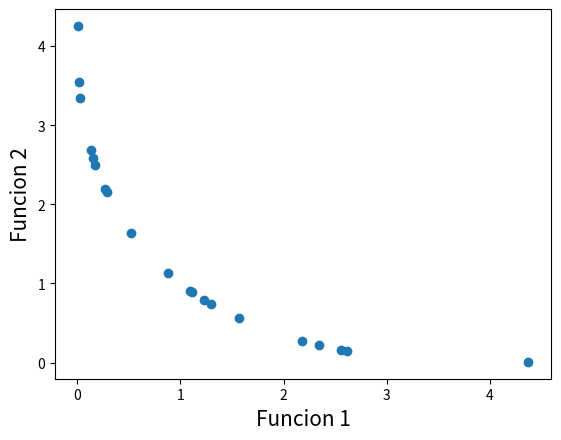

The matplotlib source for this figure:

import math
import random
import matplotlib.pyplot as plt

class Solution:
    def __init__(self):
        self.problem = None
        self.marked = False
        self.violated_constraints = 0
        self.type = None
    def __init__(self, objectives):
        self.objectives = objectives


def minimize_tv():
    return 1
def minimize_trv():
    return 1


def objective_function():
    return minimize_tv() + minimize_trv()

def function1(x):
    value = -x**2
    return value

def function2(x):
    value = -(x-2)**2
    return value

def index_of(a,list):
    for i in range(0,len(list)):
        if list[i] == a:
            return i
    return -1

def sort_by_values(list1, values):
    sorted_list = []
    while(len(sorted_list)!=len(list1)):
        if index_of(min(values),values) in list1:
            sorted_list.append(index_of(min(values),values))
        values[index_of(min(values),values)] = math.inf
    return sorted_list

def fast_non_dominated_sort(values1, values2):
    S=[[] for i in range(0,len(values1))]
    front = [[]]
    n=[0 for i in range(0,len(values1))]
    rank = [0 for i in range(0, len(values1))]

    for p in range(0,len(values1)):
        S[p]=[]
        n[p]=0
        for q in range(0, len(values1)):
            if (values1[p] > values1[q] and values2[p] > values2[q]) or (values1[p] >= values1[q] and values2[p] > values2[q]) or (values1[p] > values1[q] and values2[p] >= values2[q]):
                if q not in S[p]:
                    S[p].append(q)
            elif (values1[q] > values1[p] and values2[q] > values2[p]) or (values1[q] >= values1[p] and values2[q] > values2[p]) or (values1[q] > values1[p] and values2[q] >= values2[p]):
                n[p] = n[p] + 1
        if n[p]==0:
            rank[p] = 0
            if p not in front[0]:
                front[0].append(p)

    i = 0
    while(front[i] != []):
        Q=[]
        for p in front[i]:
            for q in S[p]:
                n[q] =n[q] - 1
                if( n[q]==0):
                    rank[q]=i+1
                    if q not in Q:
                        Q.append(q)
        i = i+1
        front.append(Q)

    del front[len(front)-1]
    return front

def crowding_distance(values1, values2, front):
    distance = [0 for i in range(0,len(front))]
    sorted1 = sort_by_values(front, values1[:])
    sorted2 = sort_by_values(front, values2[:])
    distance[0] = 4444444444444444
    distance[len(front) - 1] = 4444444444444444
    for k in range(1,len(front)-1):
        distance[k] = distance[k]+ (values1[sorted1[k+1]] - values2[sorted1[k-1]])/(max(values1)-min(values1))
    for k in range(1,len(front)-1):
        distance[k] = distance[k]+ (values1[sorted2[k+1]] - values2[sorted2[k-1]])/(max(values2)-min(values2))
    return distance

def crossover(a,b):
    r=random.random()
    if r>0.5:
        return mutation((a+b)/2)
    else:
        return mutation((a-b)/2)

def mutation(solution):
    mutation_prob = random.random()
    if mutation_prob <1:
        solution = -55+(55+55)*random.random()
    return solution

class NSGAII():
    def run(self):
        pop_size = 20
        max_gen = 921

        min_x=-55
        max_x=55
        solution=[min_x+(max_x-min_x)*random.random() for i in range(0,pop_size)]
        gen_no=0
        while(gen_no<max_gen):
            function1_values = [function1(solution[i])for i in range(0,pop_size)]
            function2_values = [function2(solution[i])for i in range(0,pop_size)]
            non_dominated_sorted_solution = fast_non_dominated_sort(function1_values[:],function2_values[:])
            print("El mejor front para la generacion numero: ", gen_no, " es")
            for valuez in non_dominated_sorted_solution[0]:
                print(round(solution[valuez],3),end=" ")
            print("\n")
            crowding_distance_values=[]
            for i in range(0,len(non_dominated_sorted_solution)):
                crowding_distance_values.append(crowding_distance(function1_values[:],function2_values[:],non_dominated_sorted_solution[i][:]))
            solution2 = solution[:]

            while(len(solution2) != 2 * pop_size):
                a1 = random.randint(0, pop_size - 1)
                b1 = random.randint(0, pop_size - 1)
                solution2.append(crossover(solution[a1],solution[b1]))
            function1_values2 = [function1(solution2[i])for i in range(0,2*pop_size)]
            function2_values2 = [function2(solution2[i])for i in range(0,2*pop_size)]
            non_dominated_sorted_solution2 = fast_non_dominated_sort(function1_values2[:],function2_values2[:])
            crowding_distance_values2=[]
            for i in range(0,len(non_dominated_sorted_solution2)):
                crowding_distance_values2.append(crowding_distance(function1_values2[:],function2_values2[:],non_dominated_sorted_solution2[i][:]))
            new_solution= []
            for i in range(0,len(non_dominated_sorted_solution2)):
                non_dominated_sorted_solution2_1 = [index_of(non_dominated_sorted_solution2[i][j],non_dominated_sorted_solution2[i] ) for j in range(0,len(non_dominated_sorted_solution2[i]))]
                front22 = sort_by_values(non_dominated_sorted_solution2_1[:], crowding_distance_values2[i][:])
                front = [non_dominated_sorted_solution2[i][front22[j]] for j in range(0,len(non_dominated_sorted_solution2[i]))]
                front.reverse()
                for value in front:
                    new_solution.append(value)
                    if(len(new_solution)==pop_size):
                        break
                if (len(new_solution) == pop_size):
                    break
            solution = [solution2[i] for i in new_solution]
            gen_no = gen_no + 1

        f1 = [i * -1 for i in function1_values]
        f2 = [j * -1 for j in function2_values]
        plt.xlabel('Funcion 1', fontsize=15)
        plt.ylabel('Funcion 2', fontsize=15)
        plt.scatter(f1, f2)
        plt.show()




if __name__ == "__main__":

    nsga2 = NSGAII()
    nsga2.run()
    
